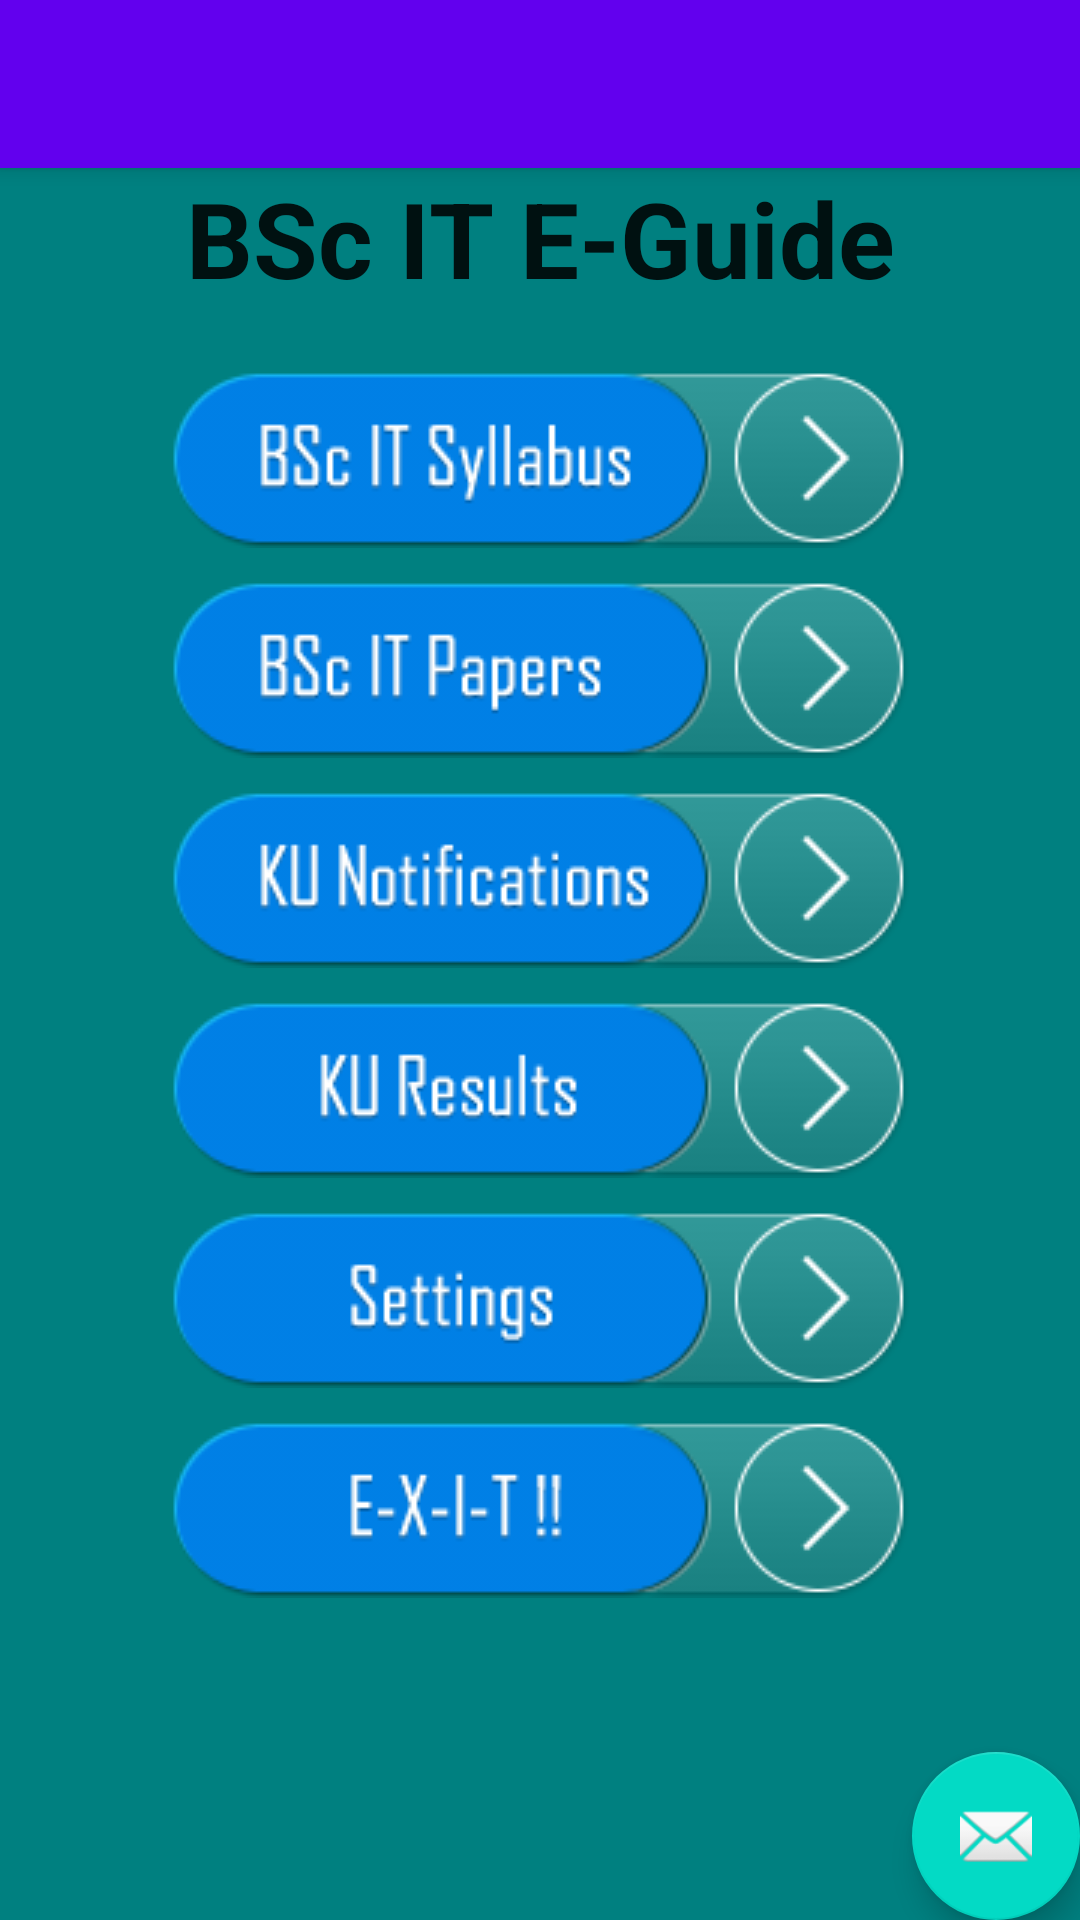

Write the Android layout XML for this screen, with the resource values it uses.
<!-- AndroidManifest.xml: activity theme AppTheme.NoActionBar -->
<!-- res/layout/activity_main.xml -->
<?xml version="1.0" encoding="utf-8"?>
<android.support.design.widget.CoordinatorLayout xmlns:android="http://schemas.android.com/apk/res/android"
    xmlns:app="http://schemas.android.com/apk/res-auto"
    xmlns:tools="http://schemas.android.com/tools"
    android:layout_width="match_parent"
    android:layout_height="fill_parent"
    android:fitsSystemWindows="true"
    tools:context="com.sq.bit.bit1.MainActivity"
    android:background="#008080">

    <android.support.design.widget.AppBarLayout
        android:layout_width="match_parent"
        android:layout_height="wrap_content"
        android:theme="@style/AppTheme.AppBarOverlay">

        <android.support.v7.widget.Toolbar
            android:id="@+id/toolbar"
            android:layout_width="match_parent"
            android:layout_height="?attr/actionBarSize"
            android:background="?attr/colorPrimary"
            app:popupTheme="@style/AppTheme.PopupOverlay" />

    </android.support.design.widget.AppBarLayout>

    <include layout="@layout/content_main" />

    <android.support.design.widget.FloatingActionButton
        android:id="@+id/fab"
        android:layout_width="wrap_content"
        android:layout_height="wrap_content"
        android:layout_gravity="bottom|end"
        android:layout_margin="@dimen/fab_margin"
        android:src="@android:drawable/ic_dialog_email" />

</android.support.design.widget.CoordinatorLayout>
<!-- res/layout/content_main.xml (included above) -->
<?xml version="1.0" encoding="utf-8"?>
<LinearLayout xmlns:android="http://schemas.android.com/apk/res/android"
    xmlns:app="http://schemas.android.com/apk/res-auto"
    xmlns:tools="http://schemas.android.com/tools"
    android:layout_width="match_parent"
    android:layout_height="match_parent"
    android:paddingBottom="@dimen/activity_vertical_margin"
    android:paddingLeft="@dimen/activity_horizontal_margin"
    android:paddingRight="@dimen/activity_horizontal_margin"
    android:paddingTop="@dimen/activity_vertical_margin"
    android:orientation="vertical"
    app:layout_behavior="@string/appbar_scrolling_view_behavior"
    tools:context="com.sq.bit.bit1.MainActivity"
    android:background="#008080">

    <LinearLayout
        android:orientation="vertical"
        android:layout_width="match_parent"
        android:layout_height="wrap_content">
        <TextView android:id="@+id/appNameView"
            android:layout_height="wrap_content"
            android:layout_width="match_parent"
            android:textSize="35sp"
            android:textStyle="bold"
            android:textAppearance="@style/Base.TextAppearance.AppCompat.Headline"
            android:text="BSc IT E-Guide"
            android:gravity="center"/>
    </LinearLayout>
    <ScrollView
        android:layout_width="match_parent"
        android:layout_height="fill_parent"
        android:layout_marginTop="5dp"
        android:scrollbarStyle="insideOverlay">

        <LinearLayout
            android:layout_width="match_parent"
            android:layout_height="fill_parent"
            android:orientation="vertical"
            android:layout_marginTop="15dp"
            android:weightSum="5">
            <Button android:id="@+id/bBit"
                android:layout_height="wrap_content"
                android:layout_width="wrap_content"
                android:textSize="25sp"
                android:textAppearance="@style/TextAppearance.AppCompat.Button"
                android:onClick="onClickBit"
                android:gravity="center"
                android:layout_weight="1"
                android:background="@drawable/syllabus"
                android:layout_gravity="center_horizontal"
                android:layout_marginBottom="5dp" />

            <Button android:id="@+id/bBitPaper"
                android:layout_height="wrap_content"
                android:layout_width="wrap_content"
                android:textSize="25dp"
                android:textAppearance="@style/Base.TextAppearance.AppCompat.Button"
                android:layout_weight="1"
                android:onClick="onClickBitPaper"
                android:gravity="center"
                android:layout_gravity="center_horizontal"
                android:background="@drawable/papers"
                android:layout_marginTop="5dp"
                android:layout_marginBottom="5dp" />

            <Button android:id="@+id/bKUN"
                android:layout_height="wrap_content"
                android:layout_width="wrap_content"
                android:textSize="25dp"
                android:textAppearance="@style/Base.TextAppearance.AppCompat.Button"
                android:onClick="onClickKUN"
                android:layout_weight="1"
                android:gravity="center"
                android:background="@drawable/kun"
                android:layout_gravity="center_horizontal"
                android:layout_marginTop="5dp"
                android:layout_marginBottom="5dp" />

            <Button android:id="@+id/bKUR"
                android:layout_marginTop="5dp"
                android:layout_height="wrap_content"
                android:layout_width="wrap_content"
                android:textSize="25dp"
                android:textAppearance="@style/Base.TextAppearance.AppCompat.Button"
                android:onClick="onClickKUR"
                android:gravity="center"
                android:layout_weight="1"
                android:background="@drawable/kur"
                android:layout_marginBottom="5dp"
                android:layout_gravity="center_horizontal" />

            <Button android:id="@+id/bPref"
                android:layout_marginTop="5dp"
                android:layout_marginBottom="5dp"
                android:layout_height="wrap_content"
                android:layout_width="wrap_content"
                android:textSize="25dp"
                android:textAppearance="@style/Base.TextAppearance.AppCompat.Button"
                android:onClick="onClickPref"
                android:gravity="center"
                android:layout_gravity="center_horizontal"
                android:background="@drawable/settings" />

            <Button android:id="@+id/bExit"
                android:layout_marginTop="5dp"
                android:layout_marginBottom="5dp"
                android:layout_height="wrap_content"
                android:layout_width="wrap_content"
                android:textSize="25dp"
                android:textAppearance="@style/Base.TextAppearance.AppCompat.Button"
                android:onClick="onClickExit"
                android:gravity="center"
                android:layout_gravity="center_horizontal"
                android:background="@drawable/exit1" />
        </LinearLayout>
    </ScrollView>
</LinearLayout>
<!-- resources referenced by this layout -->
<resources>
  <!-- drawable exit1: png bitmap (drawable, 6965 bytes) -->
  <!-- drawable kun: png bitmap (drawable, 7880 bytes) -->
  <!-- drawable kur: png bitmap (drawable, 7570 bytes) -->
  <!-- drawable papers: png bitmap (drawable, 8031 bytes) -->
  <!-- drawable settings: png bitmap (drawable, 7643 bytes) -->
  <!-- drawable syllabus: png bitmap (drawable, 8227 bytes) -->
  <style name="AppTheme.AppBarOverlay" parent="ThemeOverlay.AppCompat.Dark.ActionBar" />
  <style name="AppTheme.PopupOverlay" parent="ThemeOverlay.AppCompat.Light" />
  <style name="AppTheme.NoActionBar">
          <item name="windowActionBar">false</item>
          <item name="windowNoTitle">true</item>
      </style>
</resources>
